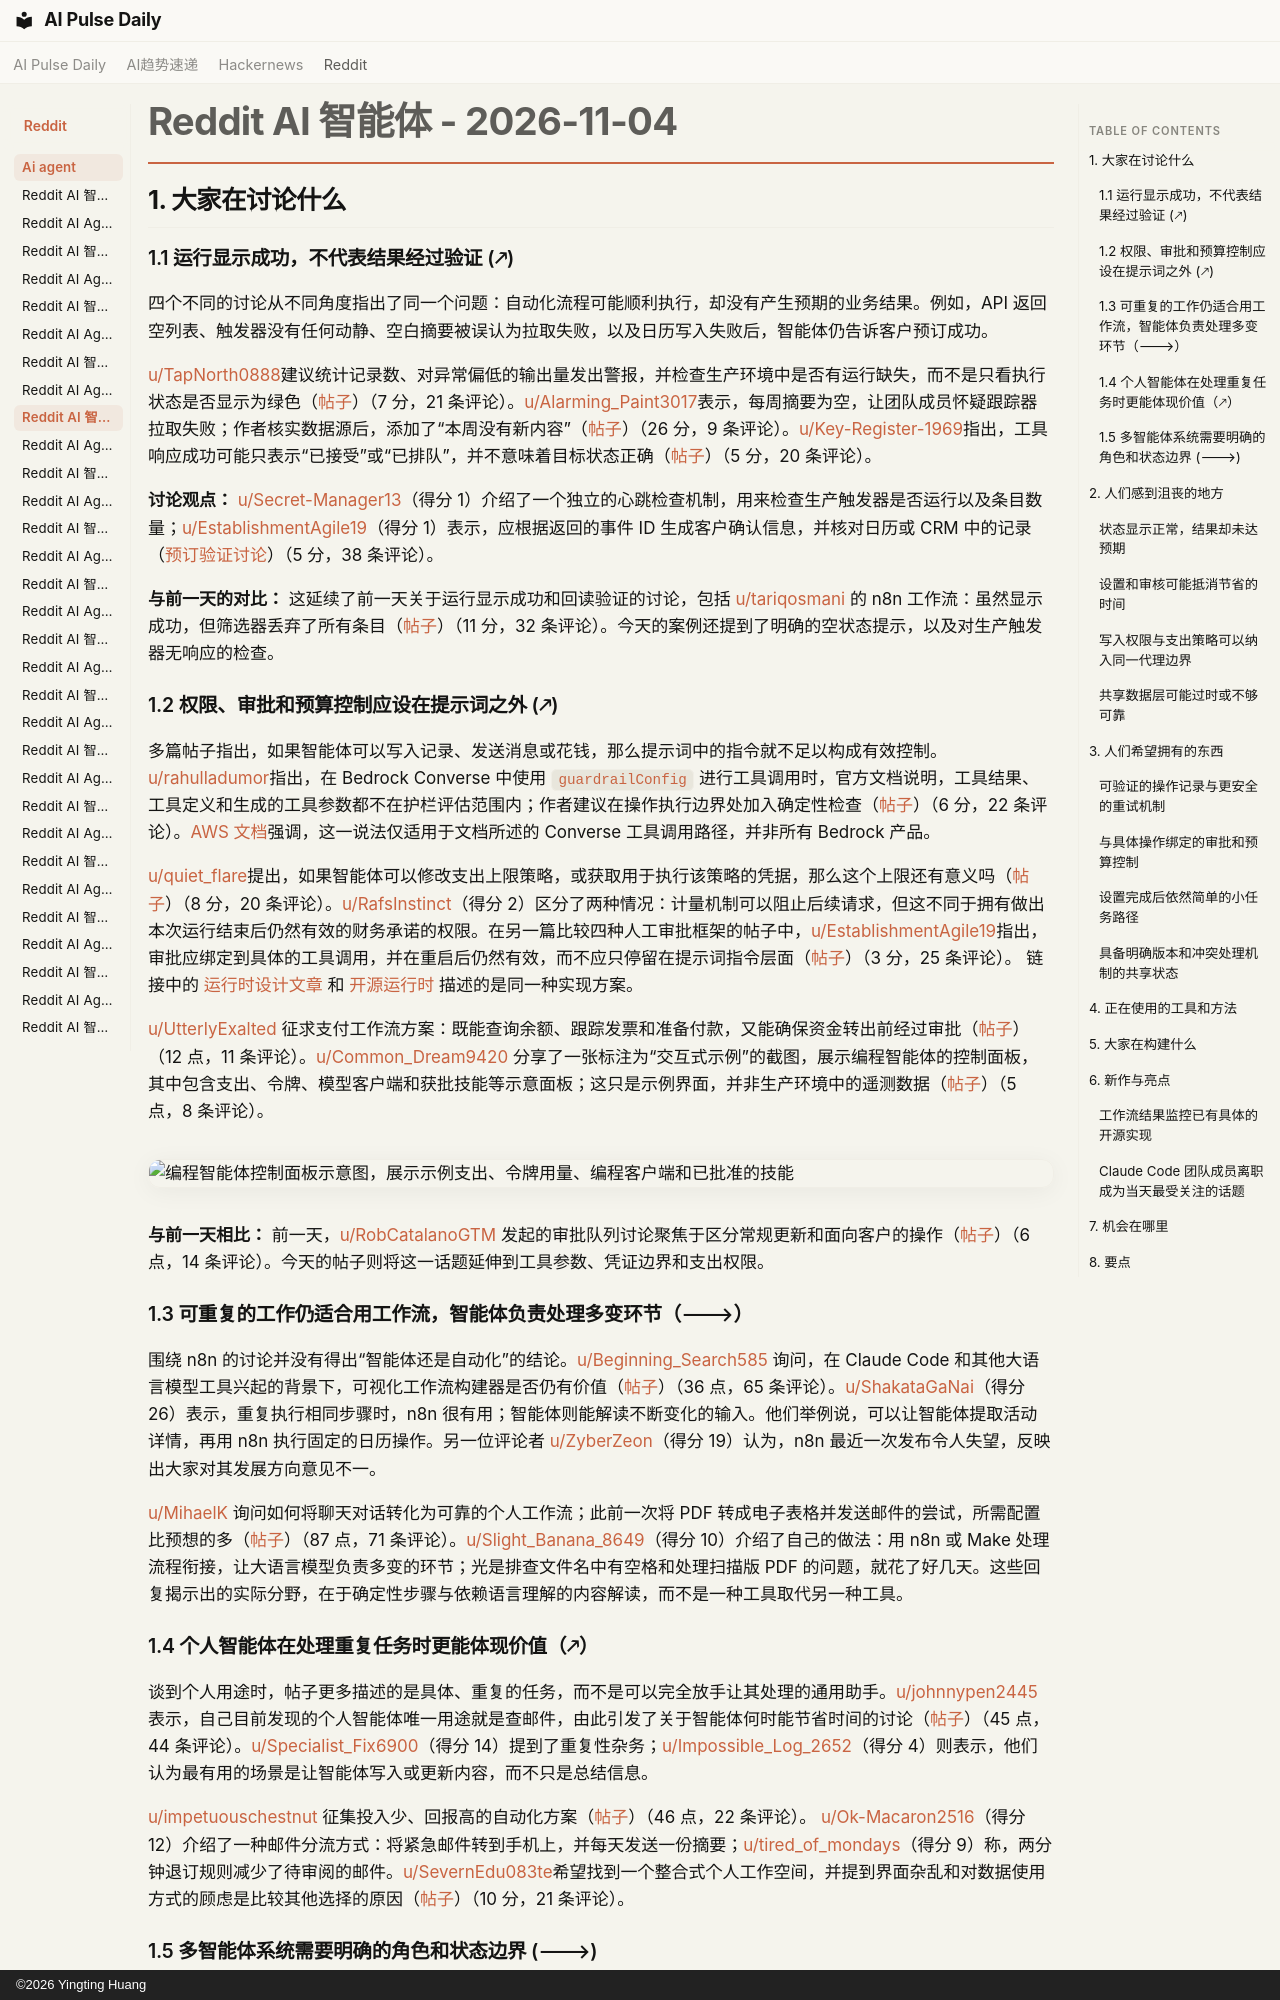

repository: vibewatch/vibewatch.github.io · page: reddit/ai-agent/2026-11-04.zh/index.html · generator: mkdocs · copyright: ©2026 Yingting Huang

# Reddit AI 智能体 - 2026-11-04

## 1. 大家在讨论什么

### 1.1 运行显示成功，不代表结果经过验证 (🡕)

四个不同的讨论从不同角度指出了同一个问题：自动化流程可能顺利执行，却没有产生预期的业务结果。例如，API 返回空列表、触发器没有任何动静、空白摘要被误认为拉取失败，以及日历写入失败后，智能体仍告诉客户预订成功。

[u/TapNorth0888](https://www.reddit.com/user/TapNorth0888)建议统计记录数、对异常偏低的输出量发出警报，并检查生产环境中是否有运行缺失，而不是只看执行状态是否显示为绿色（[帖子](https://www.reddit.com/r/n8n/comments/1xnbb97/how_do_you_catch_an_n8n_workflow_that_runs_green/)）（7 分，21 条评论）。[u/Alarming_Paint3017](https://www.reddit.com/user/Alarming_Paint3017)表示，每周摘要为空，让团队成员怀疑跟踪器拉取失败；作者核实数据源后，添加了“本周没有新内容”（[帖子](https://www.reddit.com/r/AI_Agents/comments/1xnryvx/a_blank_weekly_digest_made_us_think_the/)）（26 分，9 条评论）。[u/Key-Register-1969](https://www.reddit.com/user/Key-Register-1969)指出，工具响应成功可能只表示“已接受”或“已排队”，并不意味着目标状态正确（[帖子](https://www.reddit.com/r/AI_Agents/comments/1xml1y8/a_tool_returning_success_is_not_evidence_read_the/)）（5 分，20 条评论）。

**讨论观点：** [u/Secret-Manager13](https://www.reddit.com/user/Secret-Manager13)（得分 1）介绍了一个独立的心跳检查机制，用来检查生产触发器是否运行以及条目数量；[u/EstablishmentAgile19](https://www.reddit.com/user/EstablishmentAgile19)（得分 1）表示，应根据返回的事件 ID 生成客户确认信息，并核对日历或 CRM 中的记录（[预订验证讨论](https://www.reddit.com/r/AI_Agents/comments/1xnnjm7/how_do_you_check_that_the_agent_actually_did_what/)）（5 分，38 条评论）。

**与前一天的对比：** 这延续了前一天关于运行显示成功和回读验证的讨论，包括 [u/tariqosmani](https://www.reddit.com/user/tariqosmani) 的 n8n 工作流：虽然显示成功，但筛选器丢弃了所有条目（[帖子](https://www.reddit.com/r/n8n/comments/1xlq9m9/my_workflow_showed_green_and_did/)）（11 分，32 条评论）。今天的案例还提到了明确的空状态提示，以及对生产触发器无响应的检查。

### 1.2 权限、审批和预算控制应设在提示词之外 (🡕)

多篇帖子指出，如果智能体可以写入记录、发送消息或花钱，那么提示词中的指令就不足以构成有效控制。[u/rahulladumor](https://www.reddit.com/user/rahulladumor)指出，在 Bedrock Converse 中使用 `guardrailConfig` 进行工具调用时，官方文档说明，工具结果、工具定义和生成的工具参数都不在护栏评估范围内；作者建议在操作执行边界处加入确定性检查（[帖子](https://www.reddit.com/r/AI_Agents/comments/1xmno20/bedrock_converse_tool_use_the_docs_say_a/)）（6 分，22 条评论）。[AWS 文档](https://docs.aws.amazon.com/bedrock/latest/userguide/guardrails-use-converse-api.html)强调，这一说法仅适用于文档所述的 Converse 工具调用路径，并非所有 Bedrock 产品。

[u/quiet_flare](https://www.reddit.com/user/quiet_flare)提出，如果智能体可以修改支出上限策略，或获取用于执行该策略的凭据，那么这个上限还有意义吗（[帖子](https://www.reddit.com/r/AI_Agents/comments/1xmq3kp/if_an_agent_can_raise_its_own_spending_cap_was_it/)）（8 分，20 条评论）。[u/RafsInstinct](https://www.reddit.com/user/RafsInstinct)（得分 2）区分了两种情况：计量机制可以阻止后续请求，但这不同于拥有做出本次运行结束后仍然有效的财务承诺的权限。在另一篇比较四种人工审批框架的帖子中，[u/EstablishmentAgile19](https://www.reddit.com/user/EstablishmentAgile19)指出，审批应绑定到具体的工具调用，并在重启后仍然有效，而不应只停留在提示词指令层面（[帖子](https://www.reddit.com/r/AI_Agents/comments/1xne5bj/how_are_you_doing_human_approval_for_agent_tool/)）（3 分，25 条评论）。 链接中的 [运行时设计文章](https://algen.ai/blog/approvals-belong-in-the-runtime) 和 [开源运行时](https://github.com/AlgenAI/algen-agent-runtime) 描述的是同一种实现方案。

[u/UtterlyExalted](https://www.reddit.com/user/UtterlyExalted) 征求支付工作流方案：既能查询余额、跟踪发票和准备付款，又能确保资金转出前经过审批（[帖子](https://www.reddit.com/r/AiAutomations/comments/1xno9wt/whats_the_best_way_to_automate_business_payments/)）（12 点，11 条评论）。[u/Common_Dream9420](https://www.reddit.com/user/Common_Dream9420) 分享了一张标注为“交互式示例”的截图，展示编程智能体的控制面板，其中包含支出、令牌、模型客户端和获批技能等示意面板；这只是示例界面，并非生产环境中的遥测数据（[帖子](https://www.reddit.com/r/automation/comments/1xn7mnx/how_do_you_control_coding_agents_budgetprompt/)）（5 点，8 条评论）。

![编程智能体控制面板示意图，展示示例支出、令牌用量、编程客户端和已批准的技能](https://preview.redd.it/qrifnrdds9zh1.jpeg?width=1271&format=pjpg&auto=webp&s=b7821cf74f87568ebc1f89e9e6af280707b28e6b)

**与前一天相比：** 前一天，[u/RobCatalanoGTM](https://www.reddit.com/user/RobCatalanoGTM) 发起的审批队列讨论聚焦于区分常规更新和面向客户的操作（[帖子](https://www.reddit.com/r/AI_Agents/comments/1xlz8df/the_approval_queue_isnt_the_tax_on_your_agents/)）（6 点，14 条评论）。今天的帖子则将这一话题延伸到工具参数、凭证边界和支出权限。

### 1.3 可重复的工作仍适合用工作流，智能体负责处理多变环节（🡒）

围绕 n8n 的讨论并没有得出“智能体还是自动化”的结论。[u/Beginning_Search585](https://www.reddit.com/user/Beginning_Search585) 询问，在 Claude Code 和其他大语言模型工具兴起的背景下，可视化工作流构建器是否仍有价值（[帖子](https://www.reddit.com/r/n8n/comments/1xn5zzy/claude_code_grok_everywhere_what_about_n8n/)）（36 点，65 条评论）。[u/ShakataGaNai](https://www.reddit.com/user/ShakataGaNai)（得分 26）表示，重复执行相同步骤时，n8n 很有用；智能体则能解读不断变化的输入。他们举例说，可以让智能体提取活动详情，再用 n8n 执行固定的日历操作。另一位评论者 [u/ZyberZeon](https://www.reddit.com/user/ZyberZeon)（得分 19）认为，n8n 最近一次发布令人失望，反映出大家对其发展方向意见不一。

[u/MihaelK](https://www.reddit.com/user/MihaelK) 询问如何将聊天对话转化为可靠的个人工作流；此前一次将 PDF 转成电子表格并发送邮件的尝试，所需配置比预想的多（[帖子](https://www.reddit.com/r/AI_Agents/comments/1xmgmtt/how_do_i_get_started_automating_everyday_tasks/)）（87 点，71 条评论）。[u/Slight_Banana_8649](https://www.reddit.com/user/Slight_Banana_8649)（得分 10）介绍了自己的做法：用 n8n 或 Make 处理流程衔接，让大语言模型负责多变的环节；光是排查文件名中有空格和处理扫描版 PDF 的问题，就花了好几天。这些回复揭示出的实际分野，在于确定性步骤与依赖语言理解的内容解读，而不是一种工具取代另一种工具。

### 1.4 个人智能体在处理重复任务时更能体现价值（🡕）

谈到个人用途时，帖子更多描述的是具体、重复的任务，而不是可以完全放手让其处理的通用助手。[u/johnnypen2445](https://www.reddit.com/user/johnnypen2445) 表示，自己目前发现的个人智能体唯一用途就是查邮件，由此引发了关于智能体何时能节省时间的讨论（[帖子](https://www.reddit.com/r/AI_Agents/comments/1xmxovs/whats_been_the_most_useful_thing_youve_done_with/)）（45 点，44 条评论）。[u/Specialist_Fix6900](https://www.reddit.com/user/Specialist_Fix6900)（得分 14）提到了重复性杂务；[u/Impossible_Log_2652](https://www.reddit.com/user/Impossible_Log_2652)（得分 4）则表示，他们认为最有用的场景是让智能体写入或更新内容，而不只是总结信息。

[u/impetuouschestnut](https://www.reddit.com/user/impetuouschestnut) 征集投入少、回报高的自动化方案（[帖子](https://www.reddit.com/r/automation/comments/1xnjd9f/whats_the_simplest_automation_that_had_outsized/)）（46 点，22 条评论）。 [u/Ok-Macaron2516](https://www.reddit.com/user/Ok-Macaron2516)（得分 12）介绍了一种邮件分流方式：将紧急邮件转到手机上，并每天发送一份摘要；[u/tired_of_mondays](https://www.reddit.com/user/tired_of_mondays)（得分 9）称，两分钟退订规则减少了待审阅的邮件。[u/SevernEdu083te](https://www.reddit.com/user/SevernEdu083te)希望找到一个整合式个人工作空间，并提到界面杂乱和对数据使用方式的顾虑是比较其他选择的原因（[帖子](https://www.reddit.com/r/AI_Agents/comments/1xnhc31/what_are_some_good_muse_ai_alternatives/)）（10 分，21 条评论）。
